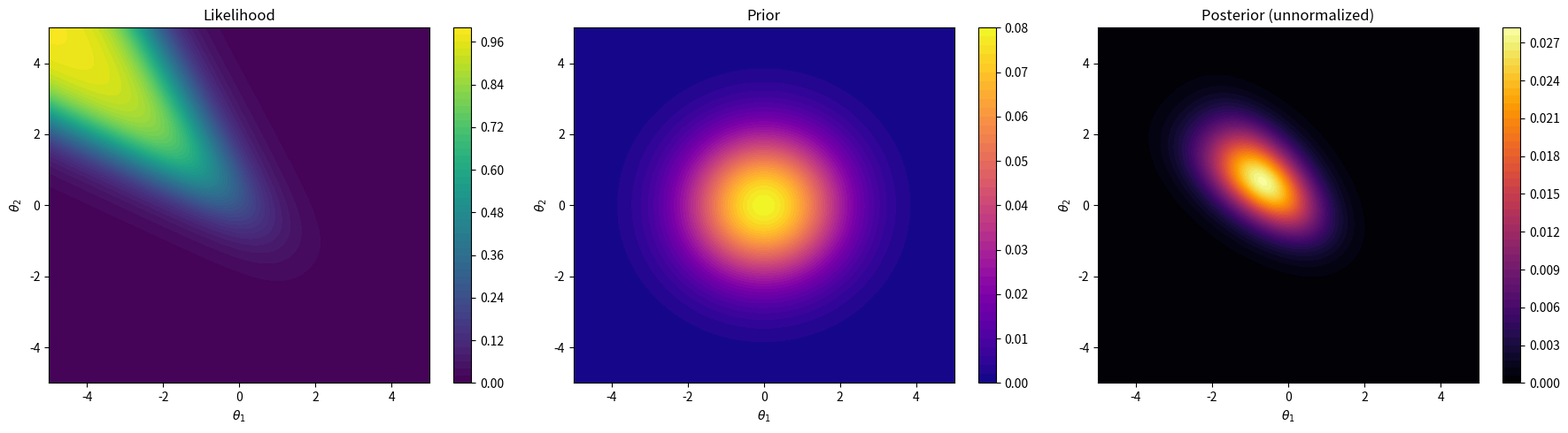

Write the Python code that produced this figure.

import numpy as np
import matplotlib.pyplot as plt
from scipy.stats import multivariate_normal
from scipy.special import expit  # Sigmoid

# ------------------------
# 1. Trainingsdaten
# ------------------------
X = np.array([[1.0, 2.0],
              [2.0, 1.0]])
Y = np.array([1, -1])

# ------------------------
# 2. ReLU Feature Mapping
# ------------------------
W = np.eye(2)   # Identity für Einfachheit
b = np.zeros(2)

def relu(z):
    return np.maximum(0, z)

def phi(x):
    return relu(W @ x + b)

# ------------------------
# 3. Likelihood
# ------------------------
def likelihood(theta):
    # theta: 1D vector
    L = 1.0
    for x, y in zip(X, Y):
        z = y * np.dot(phi(x), theta)
        L *= expit(z)
    return L

# ------------------------
# 4. Prior
# ------------------------
m = np.zeros(2)           # Mittelwert
V = np.eye(2) * 2.0       # Kovarianz
prior = multivariate_normal(mean=m, cov=V)

def prior_pdf(theta):
    return prior.pdf(theta)

# ------------------------
# 5. Posterior (unnormalized)
# ------------------------
def posterior(theta):
    return likelihood(theta) * prior_pdf(theta)

# ------------------------
# 6. Grid für Plot
# ------------------------
theta1 = np.linspace(-5, 5, 200)
theta2 = np.linspace(-5, 5, 200)
T1, T2 = np.meshgrid(theta1, theta2)

L_grid = np.zeros_like(T1)
P_grid = np.zeros_like(T1)
Post_grid = np.zeros_like(T1)

for i in range(T1.shape[0]):
    for j in range(T1.shape[1]):
        th = np.array([T1[i,j], T2[i,j]])
        L_grid[i,j] = likelihood(th)
        P_grid[i,j] = prior_pdf(th)
        Post_grid[i,j] = posterior(th)

# ------------------------
# 7. Plot Likelihood, Prior, Posterior
# ------------------------
fig, axs = plt.subplots(1,3, figsize=(18,5))

# Likelihood
cp0 = axs[0].contourf(T1, T2, L_grid, levels=50, cmap='viridis')
fig.colorbar(cp0, ax=axs[0])
axs[0].set_title("Likelihood")
axs[0].set_xlabel(r"$\theta_1$")
axs[0].set_ylabel(r"$\theta_2$")

# Prior
cp1 = axs[1].contourf(T1, T2, P_grid, levels=50, cmap='plasma')
fig.colorbar(cp1, ax=axs[1])
axs[1].set_title("Prior")
axs[1].set_xlabel(r"$\theta_1$")
axs[1].set_ylabel(r"$\theta_2$")

# Posterior
cp2 = axs[2].contourf(T1, T2, Post_grid, levels=50, cmap='inferno')
fig.colorbar(cp2, ax=axs[2])
axs[2].set_title("Posterior (unnormalized)")
axs[2].set_xlabel(r"$\theta_1$")
axs[2].set_ylabel(r"$\theta_2$")

plt.tight_layout()
plt.show()
